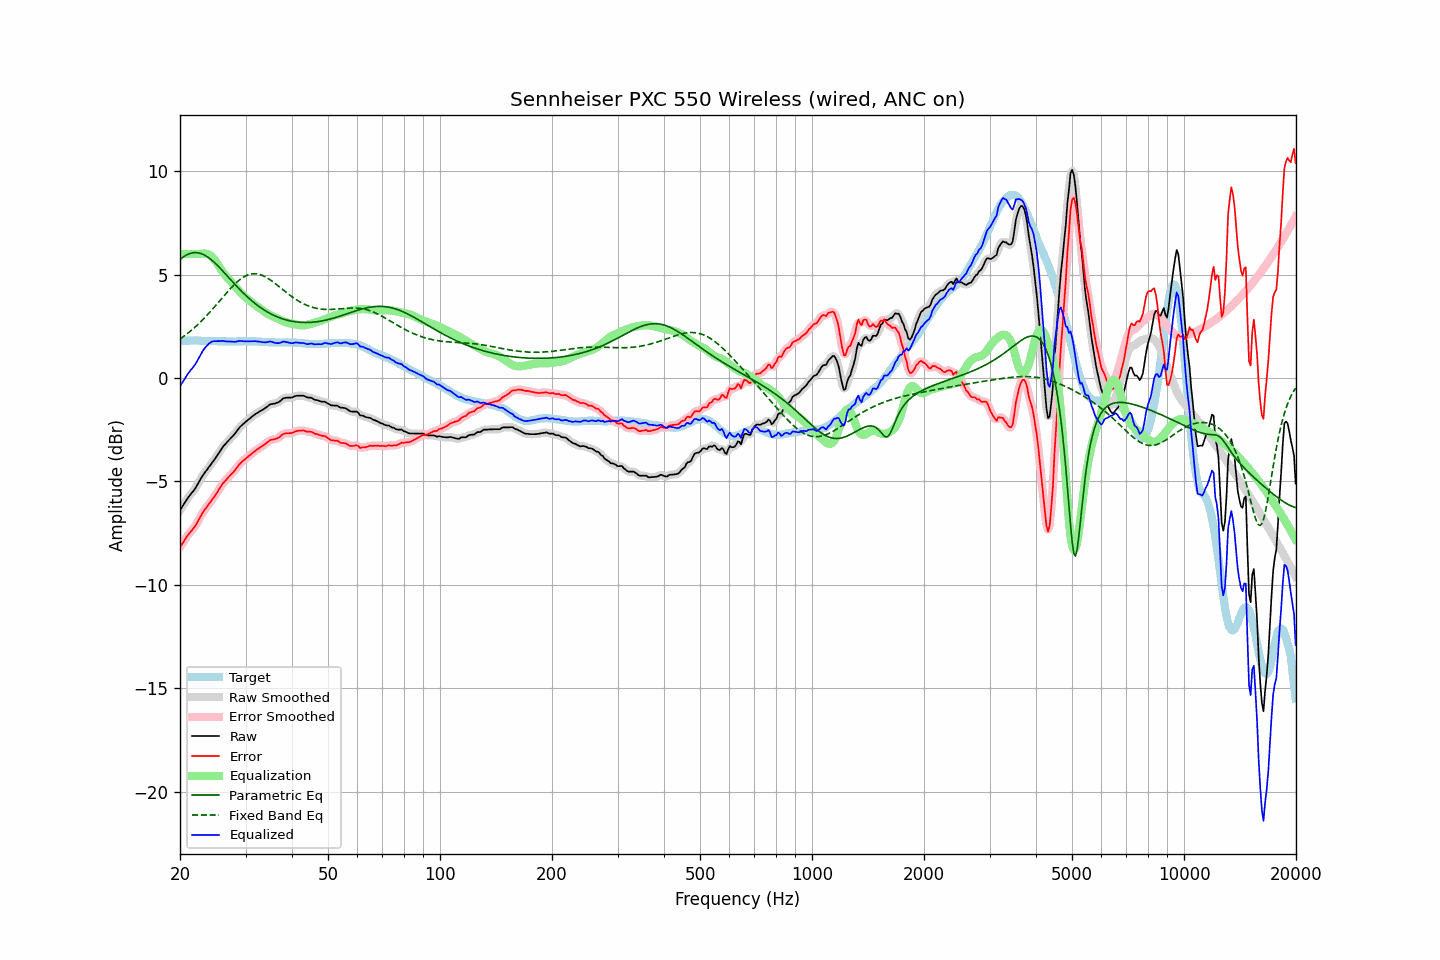

Source data for this figure (header and first rows):
frequency, raw, error, smoothed, error_smoothed, equalization, parametric_eq, fixed_band_eq, equalized_raw, equalized_smoothed, target
20.00, -6.40, -8.17, -6.40, -8.17, 6.00, 5.73, 1.89, -0.40, -0.40, 1.77
20.20, -6.28, -8.06, -6.27, -8.05, 6.00, 5.79, 1.94, -0.28, -0.27, 1.78
20.40, -6.15, -7.95, -6.15, -7.94, 6.00, 5.85, 2.00, -0.15, -0.15, 1.79
20.61, -6.03, -7.82, -6.03, -7.82, 6.00, 5.90, 2.05, -0.03, -0.03, 1.79
20.81, -5.90, -7.71, -5.91, -7.71, 6.00, 5.95, 2.11, 0.10, 0.09, 1.80
21.02, -5.79, -7.59, -5.79, -7.59, 6.00, 5.99, 2.17, 0.21, 0.21, 1.80
21.23, -5.69, -7.50, -5.68, -7.49, 6.00, 6.02, 2.24, 0.31, 0.32, 1.81
21.44, -5.58, -7.40, -5.59, -7.40, 6.00, 6.04, 2.30, 0.42, 0.41, 1.81
21.66, -5.50, -7.31, -5.49, -7.31, 6.00, 6.06, 2.37, 0.50, 0.51, 1.81
21.87, -5.39, -7.20, -5.39, -7.20, 6.00, 6.07, 2.44, 0.61, 0.61, 1.81
22.09, -5.27, -7.09, -5.27, -7.09, 6.00, 6.07, 2.51, 0.73, 0.73, 1.82
22.31, -5.13, -6.95, -5.14, -6.95, 6.00, 6.06, 2.58, 0.87, 0.86, 1.82
22.54, -5.00, -6.81, -5.00, -6.81, 6.00, 6.04, 2.65, 1.00, 1.00, 1.81
22.76, -4.86, -6.66, -4.86, -6.66, 6.01, 6.02, 2.73, 1.14, 1.15, 1.80
22.99, -4.73, -6.53, -4.73, -6.53, 6.02, 5.99, 2.81, 1.29, 1.28, 1.80
23.22, -4.62, -6.41, -4.62, -6.41, 6.02, 5.96, 2.89, 1.41, 1.40, 1.80
23.45, -4.51, -6.30, -4.51, -6.30, 6.02, 5.91, 2.97, 1.50, 1.50, 1.79
23.69, -4.42, -6.21, -4.41, -6.20, 6.00, 5.86, 3.05, 1.58, 1.59, 1.79
23.92, -4.30, -6.09, -4.31, -6.10, 5.97, 5.81, 3.14, 1.67, 1.66, 1.79
24.16, -4.20, -5.99, -4.20, -5.99, 5.92, 5.75, 3.22, 1.72, 1.72, 1.79
24.40, -4.09, -5.88, -4.10, -5.88, 5.86, 5.68, 3.31, 1.76, 1.76, 1.79
24.65, -3.99, -5.77, -3.99, -5.78, 5.77, 5.62, 3.40, 1.78, 1.78, 1.79
24.89, -3.88, -5.67, -3.88, -5.66, 5.67, 5.54, 3.49, 1.78, 1.79, 1.79
25.14, -3.76, -5.55, -3.76, -5.55, 5.55, 5.47, 3.58, 1.79, 1.79, 1.79
25.39, -3.64, -5.42, -3.64, -5.42, 5.43, 5.39, 3.67, 1.79, 1.79, 1.77
25.65, -3.53, -5.30, -3.52, -5.29, 5.31, 5.31, 3.76, 1.79, 1.79, 1.77
25.91, -3.40, -5.17, -3.41, -5.18, 5.20, 5.23, 3.85, 1.80, 1.79, 1.77
26.16, -3.29, -5.07, -3.30, -5.08, 5.09, 5.14, 3.94, 1.80, 1.79, 1.77
26.43, -3.22, -4.99, -3.21, -4.98, 4.99, 5.06, 4.03, 1.77, 1.78, 1.77
26.69, -3.13, -4.90, -3.12, -4.90, 4.90, 4.97, 4.12, 1.77, 1.77, 1.77
26.96, -3.04, -4.81, -3.04, -4.81, 4.81, 4.89, 4.21, 1.77, 1.77, 1.77
27.23, -2.96, -4.73, -2.96, -4.73, 4.72, 4.80, 4.30, 1.77, 1.77, 1.77
27.50, -2.88, -4.65, -2.88, -4.65, 4.64, 4.71, 4.38, 1.76, 1.76, 1.77
27.77, -2.79, -4.56, -2.79, -4.56, 4.55, 4.63, 4.46, 1.75, 1.75, 1.77
28.05, -2.70, -4.47, -2.70, -4.47, 4.46, 4.54, 4.54, 1.75, 1.75, 1.77
28.33, -2.60, -4.37, -2.60, -4.37, 4.37, 4.46, 4.61, 1.76, 1.76, 1.77
28.62, -2.50, -4.26, -2.50, -4.27, 4.28, 4.38, 4.68, 1.78, 1.78, 1.77
28.90, -2.40, -4.17, -2.40, -4.17, 4.19, 4.30, 4.74, 1.79, 1.79, 1.78
29.19, -2.32, -4.09, -2.32, -4.09, 4.11, 4.22, 4.80, 1.79, 1.79, 1.78
29.48, -2.24, -4.02, -2.24, -4.02, 4.03, 4.14, 4.86, 1.78, 1.79, 1.77
29.78, -2.18, -3.96, -2.17, -3.95, 3.95, 4.06, 4.90, 1.78, 1.78, 1.78
30.08, -2.11, -3.89, -2.11, -3.89, 3.88, 3.99, 4.95, 1.78, 1.77, 1.78
30.38, -2.05, -3.83, -2.05, -3.83, 3.82, 3.92, 4.98, 1.77, 1.77, 1.78
30.68, -1.99, -3.77, -1.98, -3.76, 3.76, 3.85, 5.01, 1.77, 1.77, 1.78
30.99, -1.92, -3.70, -1.92, -3.70, 3.70, 3.78, 5.03, 1.78, 1.78, 1.78
31.30, -1.86, -3.63, -1.85, -3.63, 3.64, 3.71, 5.04, 1.78, 1.78, 1.78
31.61, -1.80, -3.57, -1.80, -3.57, 3.58, 3.65, 5.04, 1.78, 1.78, 1.78
31.93, -1.74, -3.51, -1.74, -3.51, 3.52, 3.59, 5.04, 1.78, 1.78, 1.78
32.24, -1.69, -3.46, -1.69, -3.46, 3.46, 3.53, 5.03, 1.77, 1.77, 1.76
32.57, -1.65, -3.41, -1.64, -3.41, 3.41, 3.47, 5.02, 1.76, 1.76, 1.76
32.89, -1.60, -3.36, -1.60, -3.36, 3.35, 3.41, 5.00, 1.76, 1.75, 1.76
33.22, -1.56, -3.30, -1.55, -3.30, 3.29, 3.36, 4.97, 1.74, 1.74, 1.75
33.55, -1.50, -3.25, -1.51, -3.25, 3.24, 3.31, 4.94, 1.73, 1.73, 1.75
33.89, -1.46, -3.19, -1.45, -3.19, 3.18, 3.26, 4.90, 1.73, 1.73, 1.74
34.23, -1.40, -3.13, -1.39, -3.13, 3.13, 3.21, 4.85, 1.73, 1.74, 1.73
34.57, -1.34, -3.07, -1.33, -3.07, 3.09, 3.17, 4.81, 1.75, 1.75, 1.73
34.92, -1.28, -3.01, -1.29, -3.02, 3.05, 3.13, 4.75, 1.77, 1.76, 1.73
35.27, -1.26, -2.98, -1.26, -2.99, 3.01, 3.08, 4.70, 1.75, 1.75, 1.73
35.62, -1.25, -2.97, -1.24, -2.97, 2.97, 3.05, 4.64, 1.73, 1.73, 1.73
35.97, -1.24, -2.96, -1.23, -2.95, 2.94, 3.01, 4.58, 1.70, 1.71, 1.72
... 635 more rows
